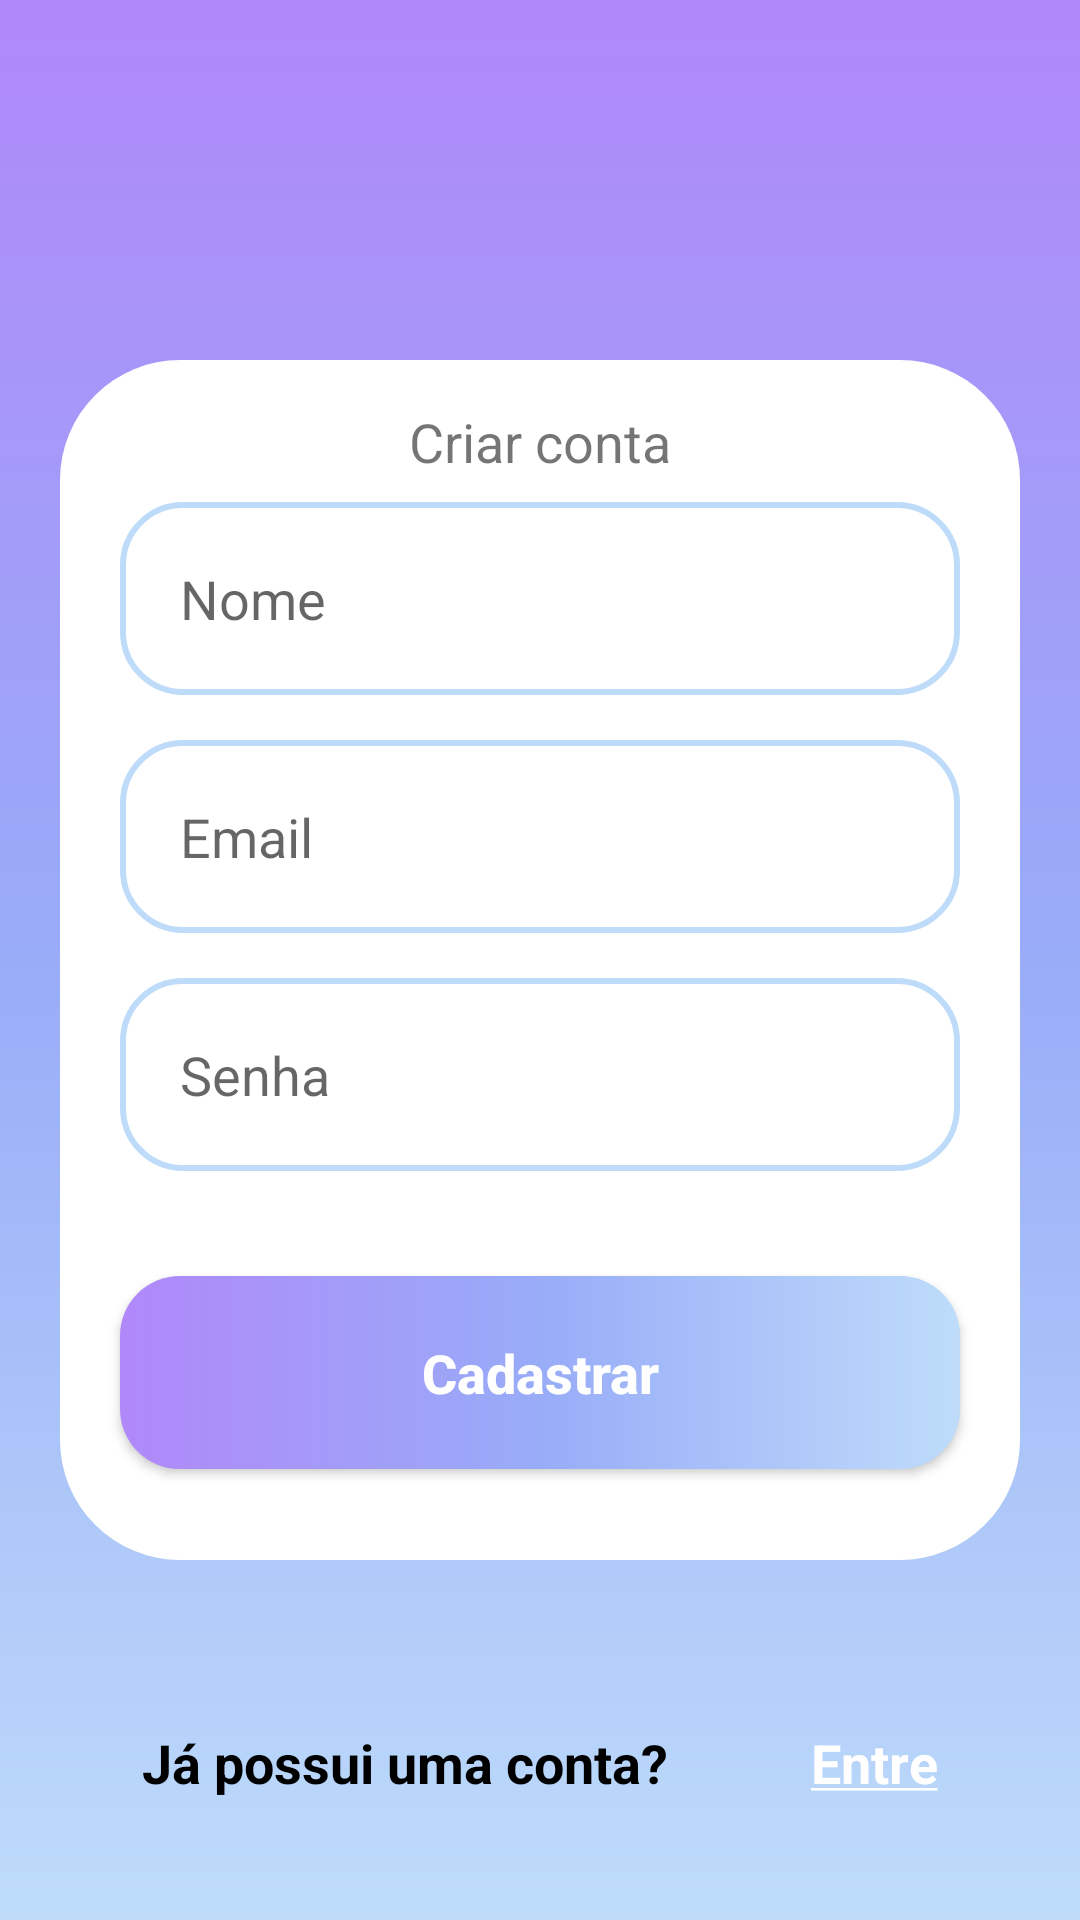

Layout XML and referenced resources for this Android screen:
<!-- AndroidManifest.xml: application theme Theme.Pedidos -->
<!-- res/layout/activity_act_cad_usuario.xml -->
<?xml version="1.0" encoding="utf-8"?>
<androidx.core.widget.NestedScrollView
    xmlns:android="http://schemas.android.com/apk/res/android"
    xmlns:app="http://schemas.android.com/apk/res-auto"
    xmlns:tools="http://schemas.android.com/tools"
    android:layout_width="match_parent"
    android:layout_height="match_parent"
    android:fillViewport="true">

    <androidx.constraintlayout.widget.ConstraintLayout
        android:layout_width="match_parent"
        android:layout_height="match_parent"
        android:background="@drawable/bg_app"
        tools:context=".ActCadUsuario">

        <View
            android:id="@+id/conteinerComponentes"
            style="@style/conteinerComponentes"
            app:layout_constraintStart_toStartOf="parent"
            app:layout_constraintEnd_toEndOf="parent"
            app:layout_constraintTop_toTopOf="parent"
            app:layout_constraintBottom_toBottomOf="parent"/>

        <TextView
            android:id="@+id/txtTitulo"
            style="@style/txtSubTitulo"
            android:text="@string/txtTitulo2"
            android:layout_marginTop="15dp"
            app:layout_constraintEnd_toStartOf="@id/conteinerComponentes"
            app:layout_constraintEnd_toEndOf="@id/conteinerComponentes"
            app:layout_constraintTop_toTopOf="@id/conteinerComponentes"/>

        <EditText
            android:id="@+id/edtNome"
            style="@style/edtText"
            android:hint="@string/txtNome"
            android:inputType="text"
            android:layout_marginTop="8dp"
            app:layout_constraintStart_toStartOf="@id/conteinerComponentes"
            app:layout_constraintEnd_toEndOf="@id/conteinerComponentes"
            app:layout_constraintTop_toBottomOf="@id/txtTitulo"/>

        <EditText
            android:id="@+id/edtEmail"
            style="@style/edtText"
            android:hint="@string/txtEmail"
            android:inputType="textEmailAddress"
            app:layout_constraintStart_toStartOf="@id/conteinerComponentes"
            app:layout_constraintEnd_toEndOf="@id/conteinerComponentes"
            app:layout_constraintTop_toBottomOf="@id/edtNome"/>
        <EditText
            android:id="@+id/edtSenha"
            style="@style/edtText"
            android:hint="@string/txtSenha"
            android:inputType="textPassword"
            app:layout_constraintStart_toStartOf="@id/conteinerComponentes"
            app:layout_constraintEnd_toEndOf="@id/conteinerComponentes"
            app:layout_constraintTop_toBottomOf="@id/edtEmail"/>

        <androidx.appcompat.widget.AppCompatButton
            android:id="@+id/btnCadastrar"
            style="@style/btn"
            android:text="@string/btnCadastrar"
            app:layout_constraintStart_toStartOf="@id/conteinerComponentes"
            app:layout_constraintEnd_toEndOf="@id/conteinerComponentes"
            app:layout_constraintTop_toBottomOf="@+id/edtSenha"/>

        <TextView
            android:id="@+id/txtRodape"
            style="@style/txtRodape"
            android:text="@string/txtRodape2"
            android:textSize="18sp"
            app:layout_constraintStart_toStartOf="parent"
            app:layout_constraintEnd_toStartOf="@id/txtLinkEntrar"
            app:layout_constraintTop_toBottomOf="@id/conteinerComponentes"
            app:layout_constraintBottom_toBottomOf="parent"/>
        <TextView
            android:id="@+id/txtLinkEntrar"
            style="@style/txtRodape"
            android:text="@string/txtLinkRodape2"
            android:textSize="18sp"
            android:textColor="@color/branco"
            app:layout_constraintStart_toEndOf="@id/txtRodape"
            app:layout_constraintEnd_toEndOf="parent"
            app:layout_constraintTop_toBottomOf="@id/conteinerComponentes"
            app:layout_constraintBottom_toBottomOf="parent"/>

    </androidx.constraintlayout.widget.ConstraintLayout>
</androidx.core.widget.NestedScrollView>
<!-- resources referenced by this layout -->
<resources>
  <color name="branco">#ffffff</color>
  <!-- drawable bg_app (drawable) -->
  <?xml version="1.0" encoding="utf-8"?>
  <shape xmlns:android="http://schemas.android.com/apk/res/android">
  
      <gradient android:startColor="@color/azul"
          android:centerColor="@color/cor_do_meio"
          android:endColor="@color/azul_claro"
          android:angle="270"/>
  </shape>
  <string name="btnCadastrar">Cadastrar</string>
  <string name="txtEmail">Email</string>
  <string name="txtLinkRodape2"><u>Entre</u></string>
  <string name="txtNome">Nome</string>
  <string name="txtRodape2">Já possui uma conta?</string>
  <string name="txtSenha">Senha</string>
  <string name="txtTitulo2">Criar conta</string>
  <style name="conteinerComponentes">
          <item name="android:layout_width">match_parent</item>
          <item name="android:layout_height">400dp</item>
          <item name="android:layout_margin">20dp</item>
          <item name="android:background">@drawable/conteiner_componentes</item>
      </style>
  <style name="edtText">
          <item name="android:layout_width">match_parent</item>
          <item name="android:layout_height">wrap_content</item>
          <item name="android:background">@drawable/edt_text_shape</item>
          <item name="android:padding">20dp</item>
          <item name="android:layout_marginLeft">40dp</item>
          <item name="android:layout_marginRight">40dp</item>
          <item name="android:layout_marginTop">15dp</item>
      </style>
  <style name="txtRodape">
          <item name="android:textSize">16sp</item>
          <item name="android:layout_width">wrap_content</item>
          <item name="android:layout_height">wrap_content</item>
          <item name="android:layout_marginTop">40dp</item>
          <item name="android:layout_marginBottom">25dp</item>
          <item name="android:textStyle">bold</item>
          <item name="android:textColor">@color/preto</item>
      </style>
  <style name="txtSubTitulo">
          <item name="android:layout_width">match_parent</item>
          <item name="android:layout_height">wrap_content</item>
          <item name="android:gravity">center</item>
          <item name="android:textSize">18sp</item>
          <item name="android:layout_marginTop">8dp</item>
      </style>
  <style name="Theme.Pedidos" parent="Theme.MaterialComponents.Light.NoActionBar">
          
          <item name="colorPrimary">@color/azul_claro</item>
          <item name="colorPrimaryDark">@color/azul</item>
          <item name="colorAccent">@color/branco</item>
          
          <item name="colorSecondary">@color/teal_200</item>
          <item name="colorSecondaryVariant">@color/teal_700</item>
          <item name="colorOnSecondary">@color/preto</item>
          
          <item name="android:statusBarColor" tools:targetApi="l">?attr/colorPrimaryDark</item>
          
      </style>
  <color name="azul">#B088F9</color>
  <color name="cor_do_meio">#98ACF8</color>
  <color name="azul_claro">#BEDCFA</color>
  <!-- drawable bg_botao (drawable) -->
  <?xml version="1.0" encoding="utf-8"?>
  <shape xmlns:android="http://schemas.android.com/apk/res/android">
      <corners android:radius="20dp"/>
      <gradient android:startColor="@color/azul"
          android:centerColor="@color/cor_do_meio"
  
          android:endColor="@color/azul_claro"/>
  </shape>
  <!-- drawable conteiner_componentes (drawable) -->
  <?xml version="1.0" encoding="utf-8"?>
  <shape xmlns:android="http://schemas.android.com/apk/res/android">
      <solid android:color="@color/branco"/>
      <corners android:radius="40dp"/>
  </shape>
  <!-- drawable edt_text_shape (drawable) -->
  <?xml version="1.0" encoding="utf-8"?>
  <shape xmlns:android="http://schemas.android.com/apk/res/android">
      <solid android:color="@color/branco"/>
      <corners android:radius="20dp"/>
      <stroke android:width="2dp" android:color="@color/azul_claro"/>
  </shape>
  <color name="preto">#000000</color>
  <color name="teal_200">#FF03DAC5</color>
  <color name="teal_700">#FF018786</color>
</resources>
